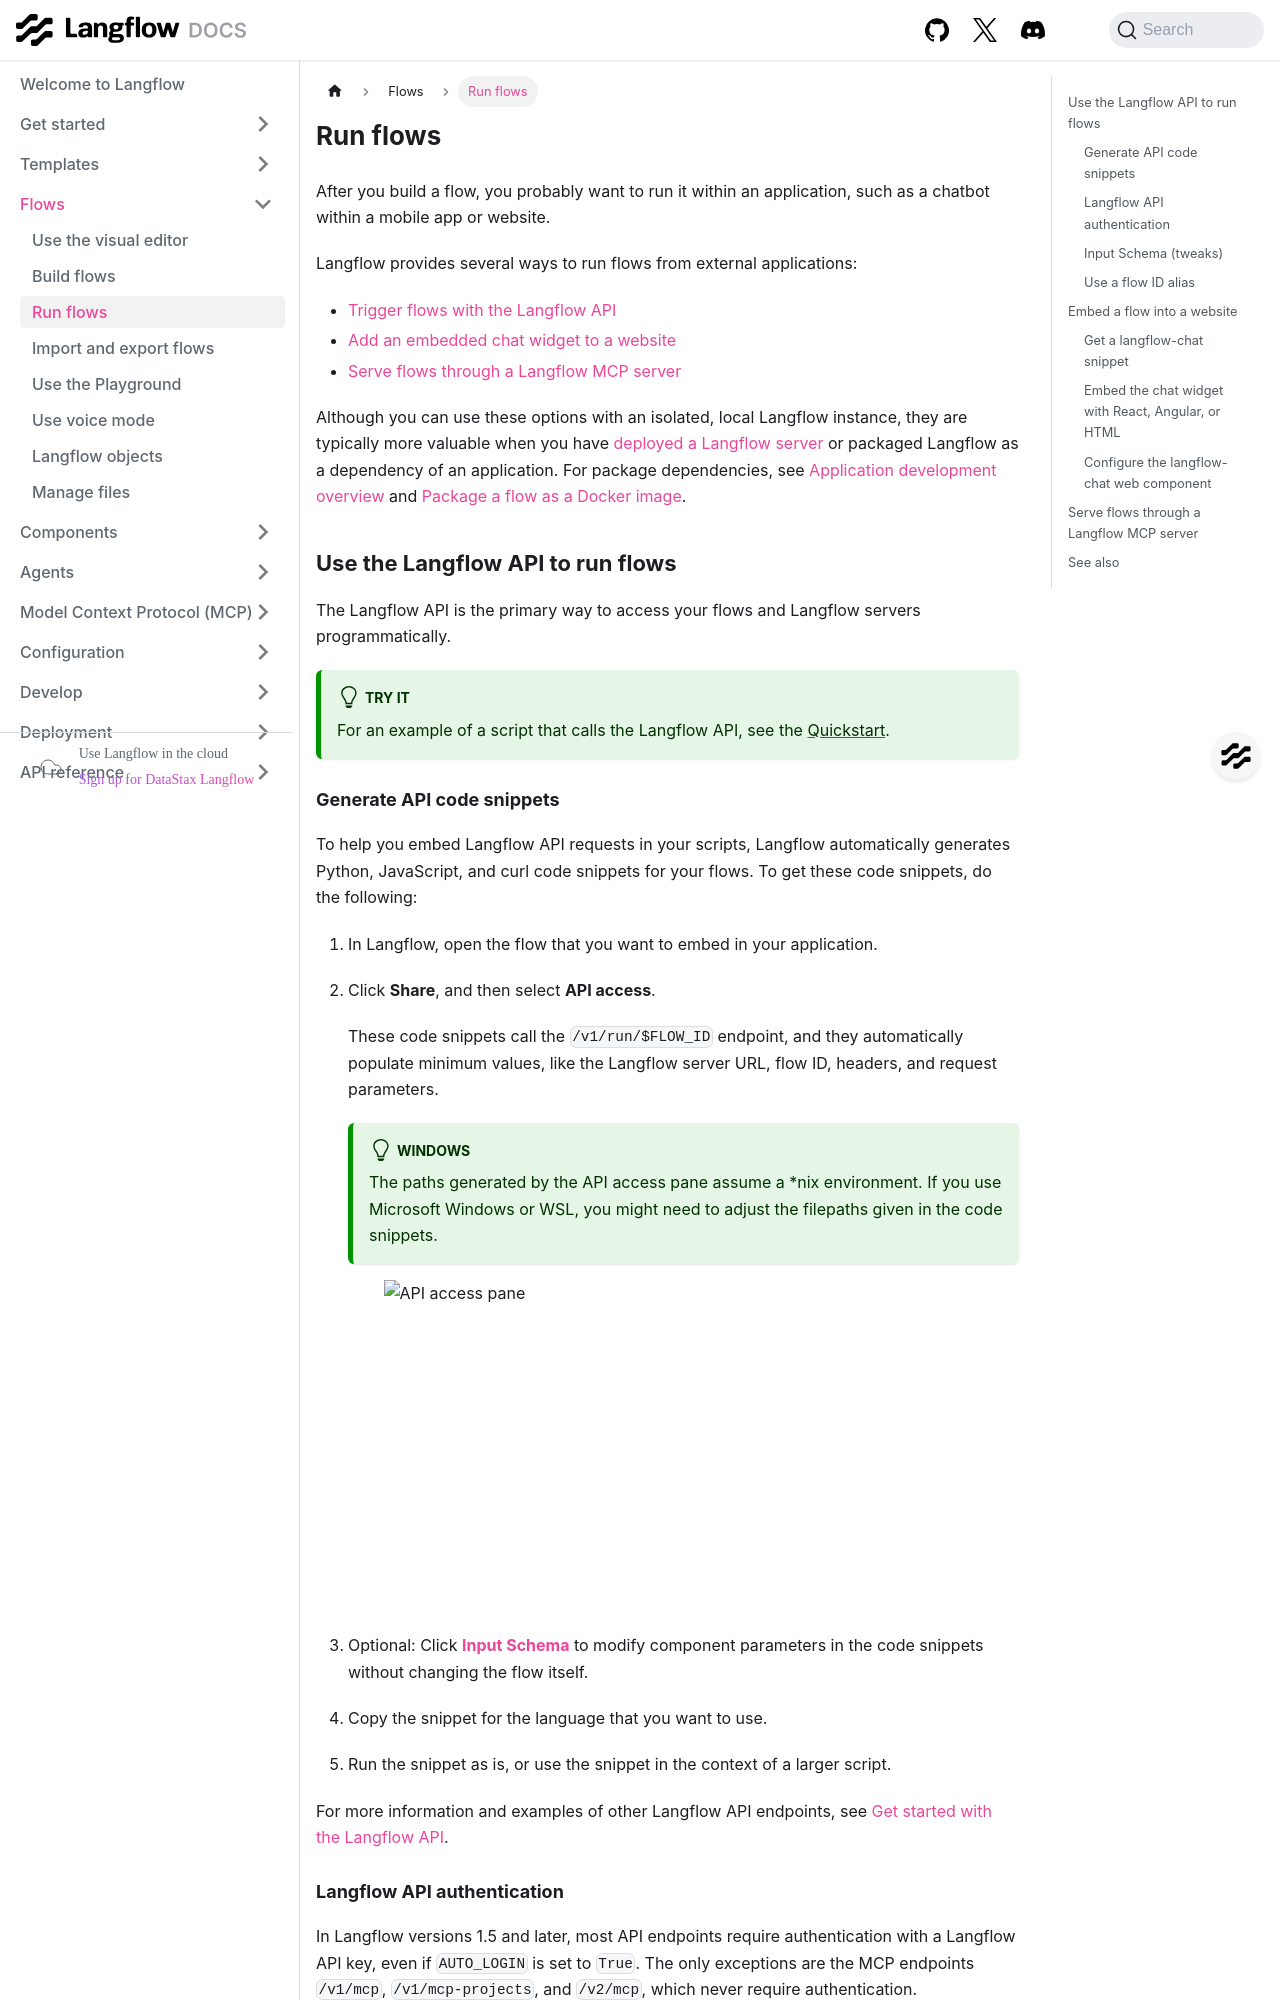

repository: DarkHawk727/langflow · page: concepts-publish.html · generator: docusaurus

---
title: Run flows
slug: /concepts-publish
---

import Tabs from '@theme/Tabs';
import TabItem from '@theme/TabItem';

After you build a flow, you probably want to run it within an application, such as a chatbot within a mobile app or website.

Langflow provides several ways to run flows from external applications:

* [Trigger flows with the Langflow API](#api-access)
* [Add an embedded chat widget to a website](#embedded-chat-widget)
* [Serve flows through a Langflow MCP server](#serve-flows-through-a-langflow-mcp-server)

Although you can use these options with an isolated, local Langflow instance, they are typically more valuable when you have [deployed a Langflow server](/deployment-overview) or packaged Langflow as a dependency of an application.
For package dependencies, see [Application development overview](/develop-application) and [Package a flow as a Docker image](/deployment-docker#package-your-flow-as-a-docker-image).

## Use the Langflow API to run flows {#api-access}

The Langflow API is the primary way to access your flows and Langflow servers programmatically.

:::tip Try it
For an example of a script that calls the Langflow API, see the [Quickstart](/get-started-quickstart).
:::

### Generate API code snippets

To help you embed Langflow API requests in your scripts, Langflow automatically generates Python, JavaScript, and curl code snippets for your flows.
To get these code snippets, do the following:

1. In Langflow, open the flow that you want to embed in your application.
2. Click **Share**, and then select **API access**.

    These code snippets call the `/v1/run/$FLOW_ID` endpoint, and they automatically populate minimum values, like the Langflow server URL, flow ID, headers, and request parameters.

    :::tip Windows
    The paths generated by the API access pane assume a *nix environment.
    If you use Microsoft Windows or WSL, you might need to adjust the filepaths given in the code snippets.
    :::

    ![API access pane](/img/api-pane.png)

3. Optional: Click [**Input Schema**](#input-schema) to modify component parameters in the code snippets without changing the flow itself.

4. Copy the snippet for the language that you want to use.

5. Run the snippet as is, or use the snippet in the context of a larger script.

For more information and examples of other Langflow API endpoints, see [Get started with the Langflow API](/api-reference-api-examples).

### Langflow API authentication

In Langflow versions 1.5 and later, most API endpoints require authentication with a Langflow API key, even if `AUTO_LOGIN` is set to `True`.
The only exceptions are the MCP endpoints `/v1/mcp`, `/v1/mcp-projects`, and `/v2/mcp`, which never require authentication.

Code snippets generated in the **API access** pane include a script that checks for a `LANGFLOW_API_KEY` environment variable set in the local terminal session.
This script doesn't check for Langflow API keys set anywhere besides the local terminal session.

For this script to work, you must set a `LANGFLOW_API_KEY` variable in the terminal session where you intend to run the code snippet, such as `export LANGFLOW_API_KEY="sk..."`.

Alternatively, you can edit the code snippet to include an `x-api-key` header and ensure that the request can authenticate to the Langflow API.

For more information, see [API keys](/configuration-api-keys) and [Get started with the Langflow API](/api-reference-api-examples)

### Input Schema (tweaks) {#input-schema}

Tweaks are one-time overrides that modify component parameters for at runtime, rather than permanently modifying the flow itself.
For an example of tweaks in a script, see the [Quickstart](/get-started-quickstart).

:::tip
Tweaks make your flows more dynamic and reusable.

You can create one flow and use it for multiple applications by passing application-specific tweaks in each application's Langflow API requests.
:::

In the **API access** pane, click **Input Schema** to add `tweaks` to the request payload in a flow's code snippets.

Changes to a flow's **Input Schema** are saved exclusively as tweaks for that flow's **API access** code snippets.
These tweaks don't change the flow parameters set in the **Workspace**, and they don't apply to other flows.

Adding tweaks through the **Input Schema** can help you troubleshoot formatting issues with tweaks that you manually added to Langflow API requests.
